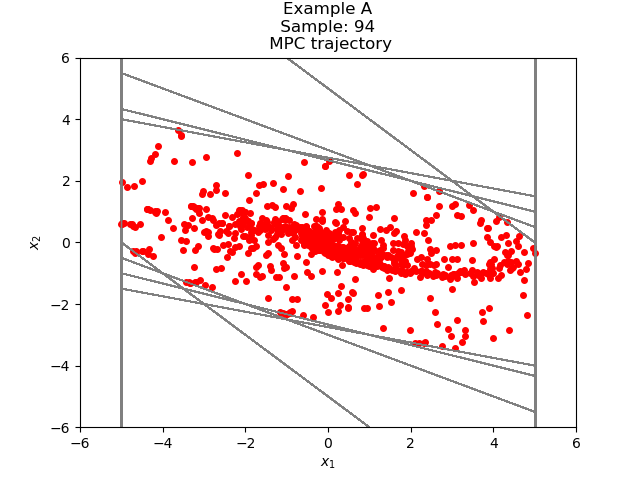

The table this chart was drawn from, first rows:
3.692516543285504493e+00, 7.279382585102343040e-01
4.420454801795738575e+00, -2.720617417143604833e-01
4.148393060081378536e+00, -8.316607938011809642e-01
3.316732266280197461e+00, -1.032116629597720658e+00
2.284615636682477025e+00, -9.855292665735737589e-01
1.299086370108903266e+00, -7.987464034759049758e-01
5.003399666329982898e-01, -5.582606570440498128e-01
-5.792069041105152305e-02, -3.244467999815002779e-01
-3.823674903925518009e-01, -1.323273284715816567e-01
-5.146948188641334854e-01, 3.881318246212073220e-03
